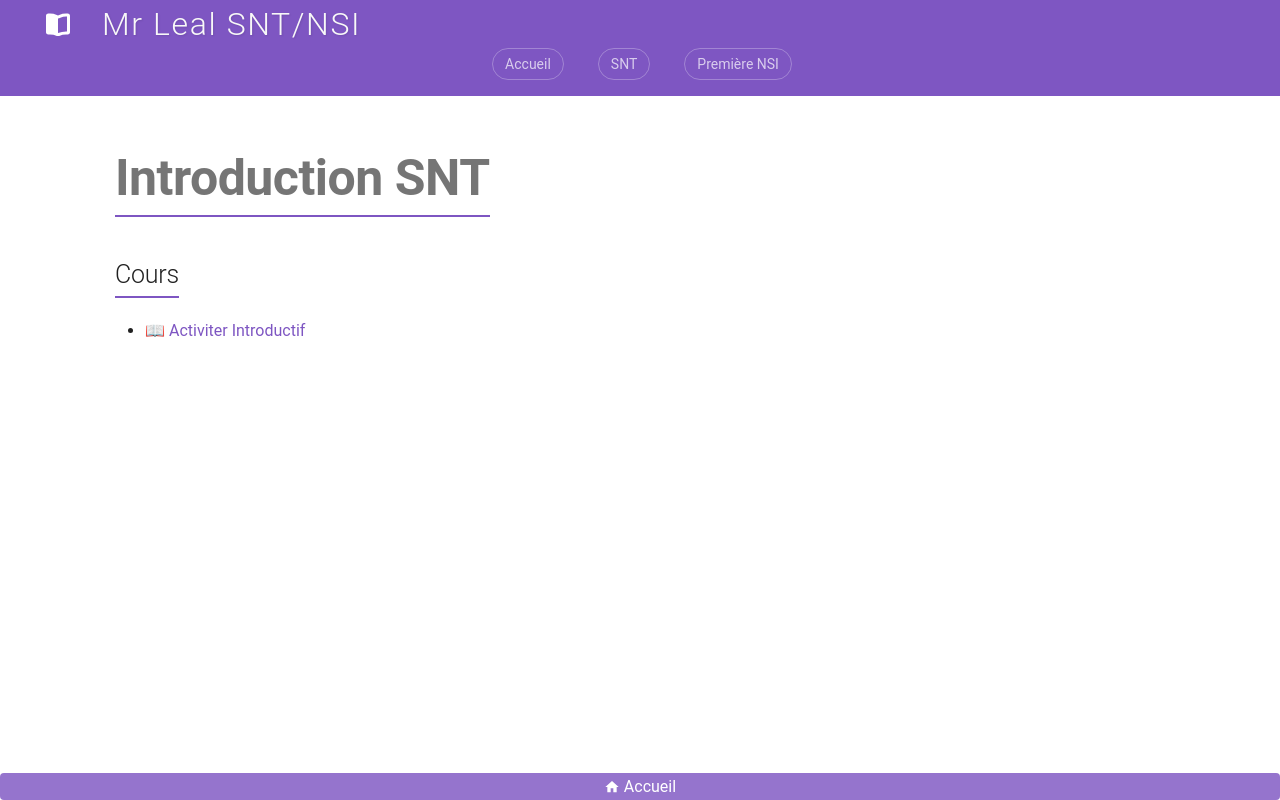

repository: jemangedespatate/projet_mkdocs · page: SNT/introduction_snt/sommaire/index.html · generator: mkdocs

# Introduction SNT

## Cours

* [📖 Activiter Introductif](cours/activiter_introductif.md)
